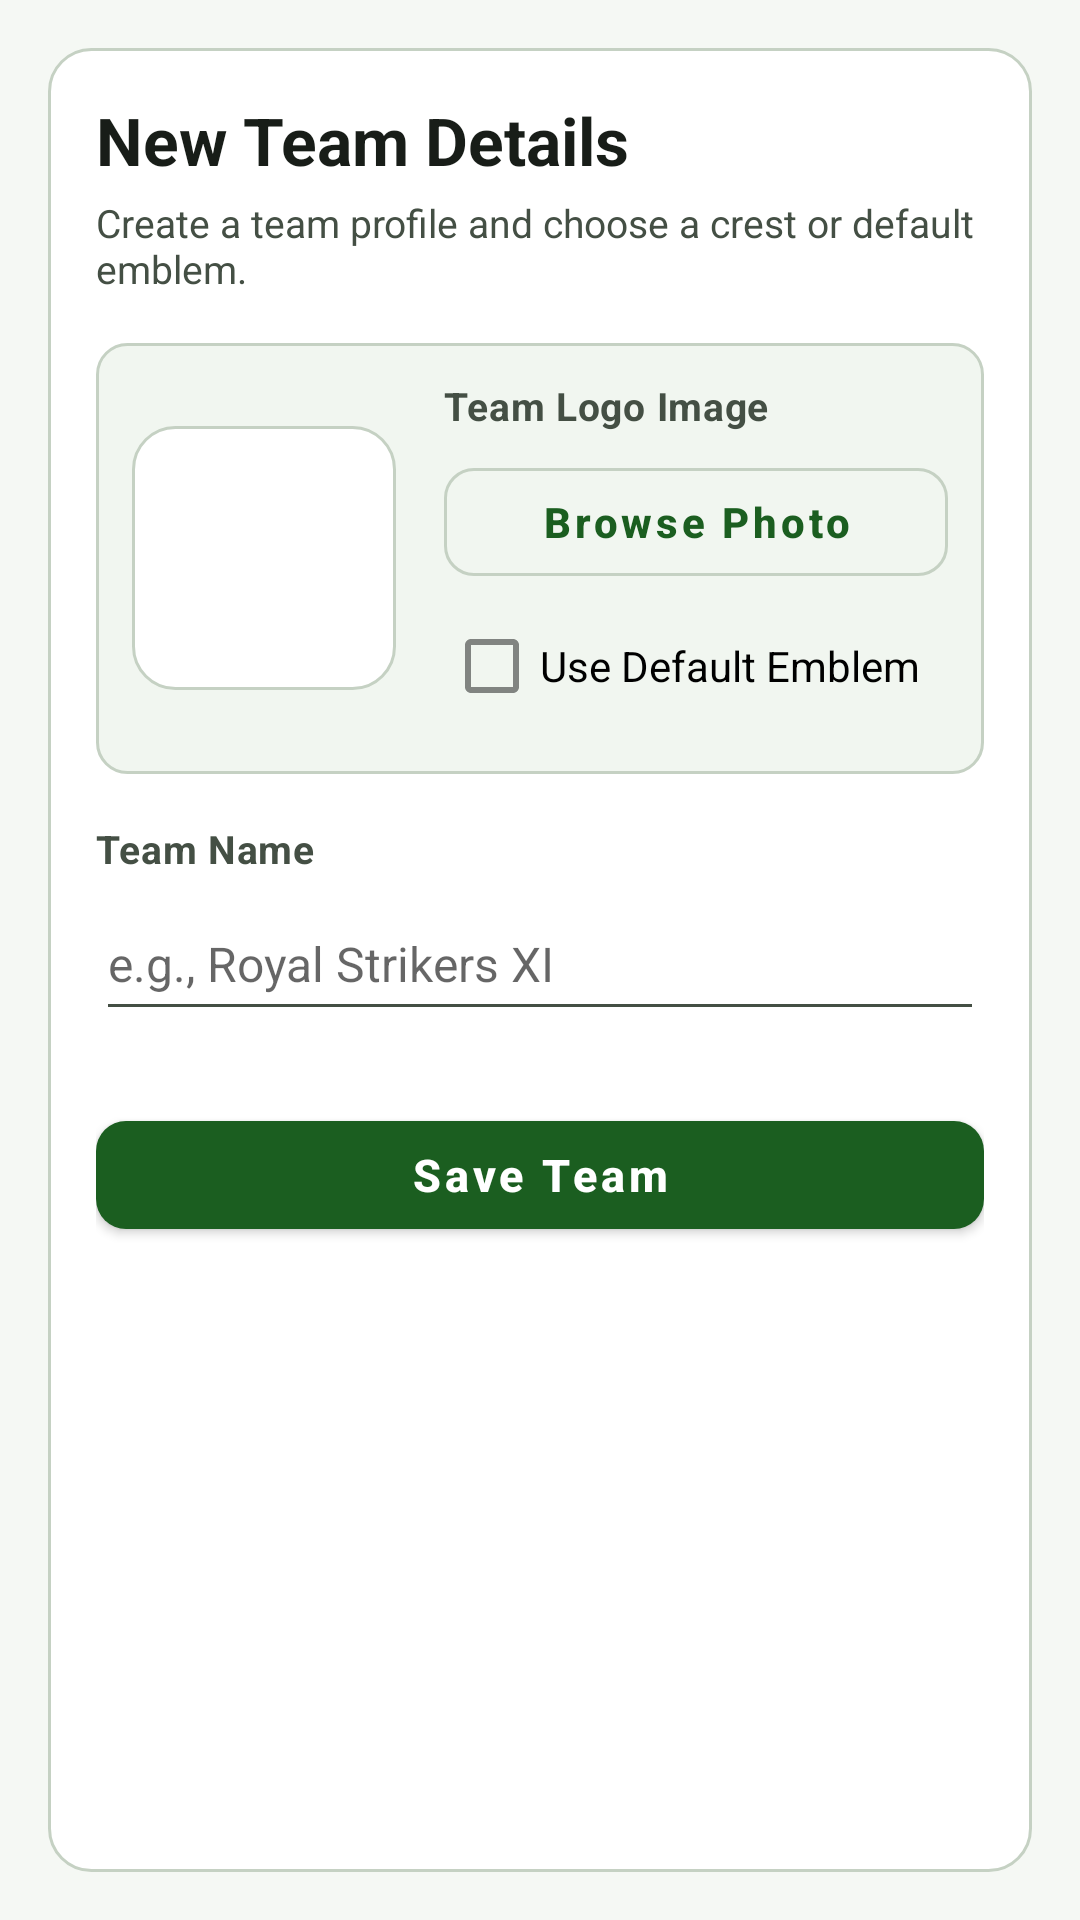

Here is an Android app screen rendered from its layout file. Give the layout XML and the strings, colors and styles it references.
<!-- AndroidManifest.xml: application theme AppTheme -->
<!-- res/layout/activity_team_details.xml -->
<?xml version="1.0" encoding="utf-8"?>
<ScrollView xmlns:android="http://schemas.android.com/apk/res/android"
    xmlns:tools="http://schemas.android.com/tools"
    android:id="@+id/activity_team_details"
    android:layout_width="match_parent"
    android:layout_height="match_parent"
    android:background="@color/Color_Background"
    android:fillViewport="true"
    android:paddingLeft="@dimen/activity_horizontal_margin"
    android:paddingTop="@dimen/activity_vertical_margin"
    android:paddingRight="@dimen/activity_horizontal_margin"
    android:paddingBottom="@dimen/activity_vertical_margin"
    tools:context="com.example.android.cricketscoreboard.views.TeamDetails">

    <LinearLayout
        android:layout_width="match_parent"
        android:layout_height="wrap_content"
        android:background="@drawable/rectangle"
        android:orientation="vertical"
        android:padding="@dimen/space_lg">

        <TextView
            android:id="@+id/teamDetails_text_view"
            android:layout_width="match_parent"
            android:layout_height="wrap_content"
            android:text="New Team Details"
            android:textAppearance="@style/TextAppearance.Cricket.ScreenTitle" />

        <TextView
            android:layout_width="match_parent"
            android:layout_height="wrap_content"
            android:layout_marginTop="4dp"
            android:text="Create a team profile and choose a crest or default emblem."
            android:textColor="@color/colorTextSecondary"
            android:textSize="13sp" />

        
        <LinearLayout
            android:layout_width="match_parent"
            android:layout_height="wrap_content"
            android:layout_marginTop="@dimen/space_lg"
            android:background="@drawable/bg_stat_chip"
            android:gravity="center_vertical"
            android:orientation="horizontal"
            android:padding="@dimen/space_md">

            <ImageView
                android:id="@+id/team_logo_img"
                android:layout_width="@dimen/avatar_size_lg"
                android:layout_height="@dimen/avatar_size_lg"
                android:background="@drawable/rectangle"
                android:contentDescription="Team logo preview"
                android:padding="8dp"
                android:scaleType="centerCrop"
                android:src="@drawable/conference_2" />

            <LinearLayout
                android:layout_width="0dp"
                android:layout_height="wrap_content"
                android:layout_marginStart="@dimen/space_lg"
                android:layout_marginLeft="@dimen/space_lg"
                android:layout_weight="1"
                android:orientation="vertical">

                <TextView
                    android:id="@+id/teamLogo_text_view"
                    android:layout_width="wrap_content"
                    android:layout_height="wrap_content"
                    android:text="Team Logo Image"
                    android:textAppearance="@style/TextAppearance.Cricket.FieldLabel" />

                <Button
                    android:id="@+id/browse_logo"
                    style="@style/Widget.Cricket.OutlinedButton"
                    android:layout_width="match_parent"
                    android:layout_height="wrap_content"
                    android:layout_marginTop="6dp"
                    android:onClick="fetchImage"
                    android:text="Browse Photo" />

                <CheckBox
                    android:id="@+id/default_logo_checkbox"
                    android:layout_width="match_parent"
                    android:layout_height="wrap_content"
                    android:minHeight="48dp"
                    android:text="Use Default Emblem" />
            </LinearLayout>
        </LinearLayout>

        
        <TextView
            android:id="@+id/teamName_text_view"
            android:layout_width="wrap_content"
            android:layout_height="wrap_content"
            android:layout_marginTop="@dimen/space_lg"
            android:text="Team Name"
            android:textAppearance="@style/TextAppearance.Cricket.FieldLabel" />

        <EditText
            android:id="@+id/teamName_edit_text"
            android:layout_width="match_parent"
            android:layout_height="wrap_content"
            android:layout_marginTop="4dp"
            android:autofillHints="name"
            android:hapticFeedbackEnabled="true"
            android:hint="e.g., Royal Strikers XI"
            android:inputType="textPersonName|textCapWords"
            android:lines="1"
            android:minHeight="48dp"
            android:textAllCaps="false"
            android:textSize="16sp" />

        
        <TextView
            android:id="@+id/playerCount_text_view"
            android:layout_width="wrap_content"
            android:layout_height="wrap_content"
            android:text="Number of Players"
            android:visibility="gone" />

        <NumberPicker
            android:id="@+id/playerCount_number_picker"
            android:layout_width="wrap_content"
            android:layout_height="100dp"
            android:visibility="gone" />

        <Button
            android:id="@+id/teamDetails_save_btn"
            style="@style/Widget.Cricket.PrimaryButton"
            android:layout_width="match_parent"
            android:layout_height="wrap_content"
            android:layout_marginTop="@dimen/space_xl"
            android:onClick="onSaveClick"
            android:text="Save Team" />

    </LinearLayout>
</ScrollView>
<!-- resources referenced by this layout -->
<resources>
  <color name="Color_Background">#F5F8F4</color>
  <color name="colorTextSecondary">#444F44</color>
  <dimen name="activity_horizontal_margin">16dp</dimen>
  <dimen name="activity_vertical_margin">16dp</dimen>
  <dimen name="avatar_size_lg">88dp</dimen>
  <dimen name="space_lg">16dp</dimen>
  <dimen name="space_md">12dp</dimen>
  <dimen name="space_xl">24dp</dimen>
  <!-- drawable bg_stat_chip (drawable) -->
  <?xml version="1.0" encoding="utf-8"?>
  <shape xmlns:android="http://schemas.android.com/apk/res/android"
      android:shape="rectangle">
      <solid android:color="@color/colorSurfaceElevated" />
      <corners android:radius="10dp" />
      <stroke
          android:width="1dp"
          android:color="@color/colorOutline" />
      <padding
          android:bottom="10dp"
          android:left="12dp"
          android:right="12dp"
          android:top="10dp" />
  </shape>
  <!-- drawable rectangle (drawable) -->
  <?xml version="1.0" encoding="utf-8"?>
  <shape xmlns:android="http://schemas.android.com/apk/res/android"
      android:shape="rectangle">
      <solid android:color="@color/colorSurface" />
      <corners android:radius="@dimen/card_corner_radius" />
      <stroke
          android:width="1dp"
          android:color="@color/colorOutline" />
      <padding
          android:bottom="14dp"
          android:left="14dp"
          android:right="14dp"
          android:top="14dp" />
  </shape>
  <style name="TextAppearance.Cricket.FieldLabel" parent="TextAppearance.MaterialComponents.Body2">
          <item name="android:textSize">13sp</item>
          <item name="android:textStyle">bold</item>
          <item name="android:textColor">@color/colorTextSecondary</item>
          <item name="android:fontFamily">sans-serif-medium</item>
      </style>
  <style name="TextAppearance.Cricket.ScreenTitle" parent="TextAppearance.MaterialComponents.Headline5">
          <item name="android:textSize">22sp</item>
          <item name="android:textStyle">bold</item>
          <item name="android:textColor">@color/colorTextPrimary</item>
          <item name="android:fontFamily">sans-serif-medium</item>
      </style>
  <style name="Widget.Cricket.OutlinedButton" parent="Widget.MaterialComponents.Button.OutlinedButton">
          <item name="android:minHeight">@dimen/min_touch_target</item>
          <item name="android:textAllCaps">false</item>
          <item name="android:textStyle">bold</item>
          <item name="android:textSize">14sp</item>
          <item name="cornerRadius">@dimen/button_corner_radius</item>
          <item name="strokeColor">@color/colorOutline</item>
      </style>
  <style name="Widget.Cricket.PrimaryButton" parent="Widget.MaterialComponents.Button">
          <item name="android:minHeight">@dimen/min_touch_target</item>
          <item name="android:textAllCaps">false</item>
          <item name="android:textStyle">bold</item>
          <item name="android:textSize">15sp</item>
          <item name="cornerRadius">@dimen/button_corner_radius</item>
      </style>
  <color name="colorSurfaceElevated">#F1F6F0</color>
  <color name="colorOutline">#C5D1C3</color>
  <color name="colorSurface">#FFFFFF</color>
  <dimen name="card_corner_radius">14dp</dimen>
  <color name="colorTextPrimary">#181D18</color>
  <dimen name="min_touch_target">48dp</dimen>
  <dimen name="button_corner_radius">10dp</dimen>
  <color name="colorPrimary">#1B5E20</color>
  <color name="colorPrimaryDark">#0D3B10</color>
  <color name="colorPrimaryVariant">#2E7D32</color>
  <color name="colorOnPrimary">#FFFFFF</color>
  <color name="colorAccent">#C62828</color>
  <color name="colorSecondary">#C62828</color>
  <color name="colorSecondaryVariant">#8E0000</color>
  <color name="colorOnSecondary">#FFFFFF</color>
</resources>
